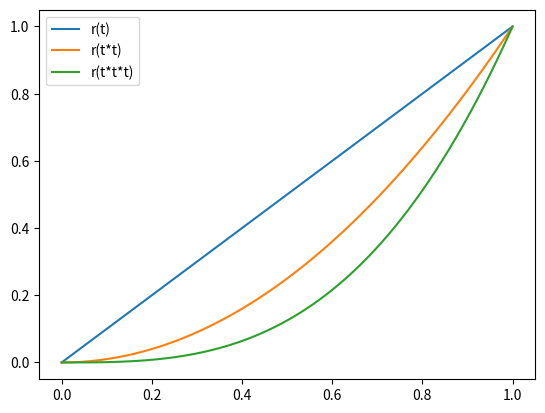

The script that saved this image:
import numpy as np
import matplotlib.pyplot as plt
from mpl_toolkits.mplot3d import Axes3D
 
fig = plt.figure(1)
ax = fig.add_subplot(1,1,1) 
 
t = np.linspace(0, 1, 200)
#theta = t * 2 * np.pi
 
# r(t)=(sint,cost,t)
x = t
y = t
ax.plot(x, y, label='r(t)')
 
x = t
y = t*t
ax.plot(x, y, label='r(t*t)')
 
x = t
y = t*t*t
ax.plot(x, y, label='r(t*t*t)')

ax.legend()
plt.show()